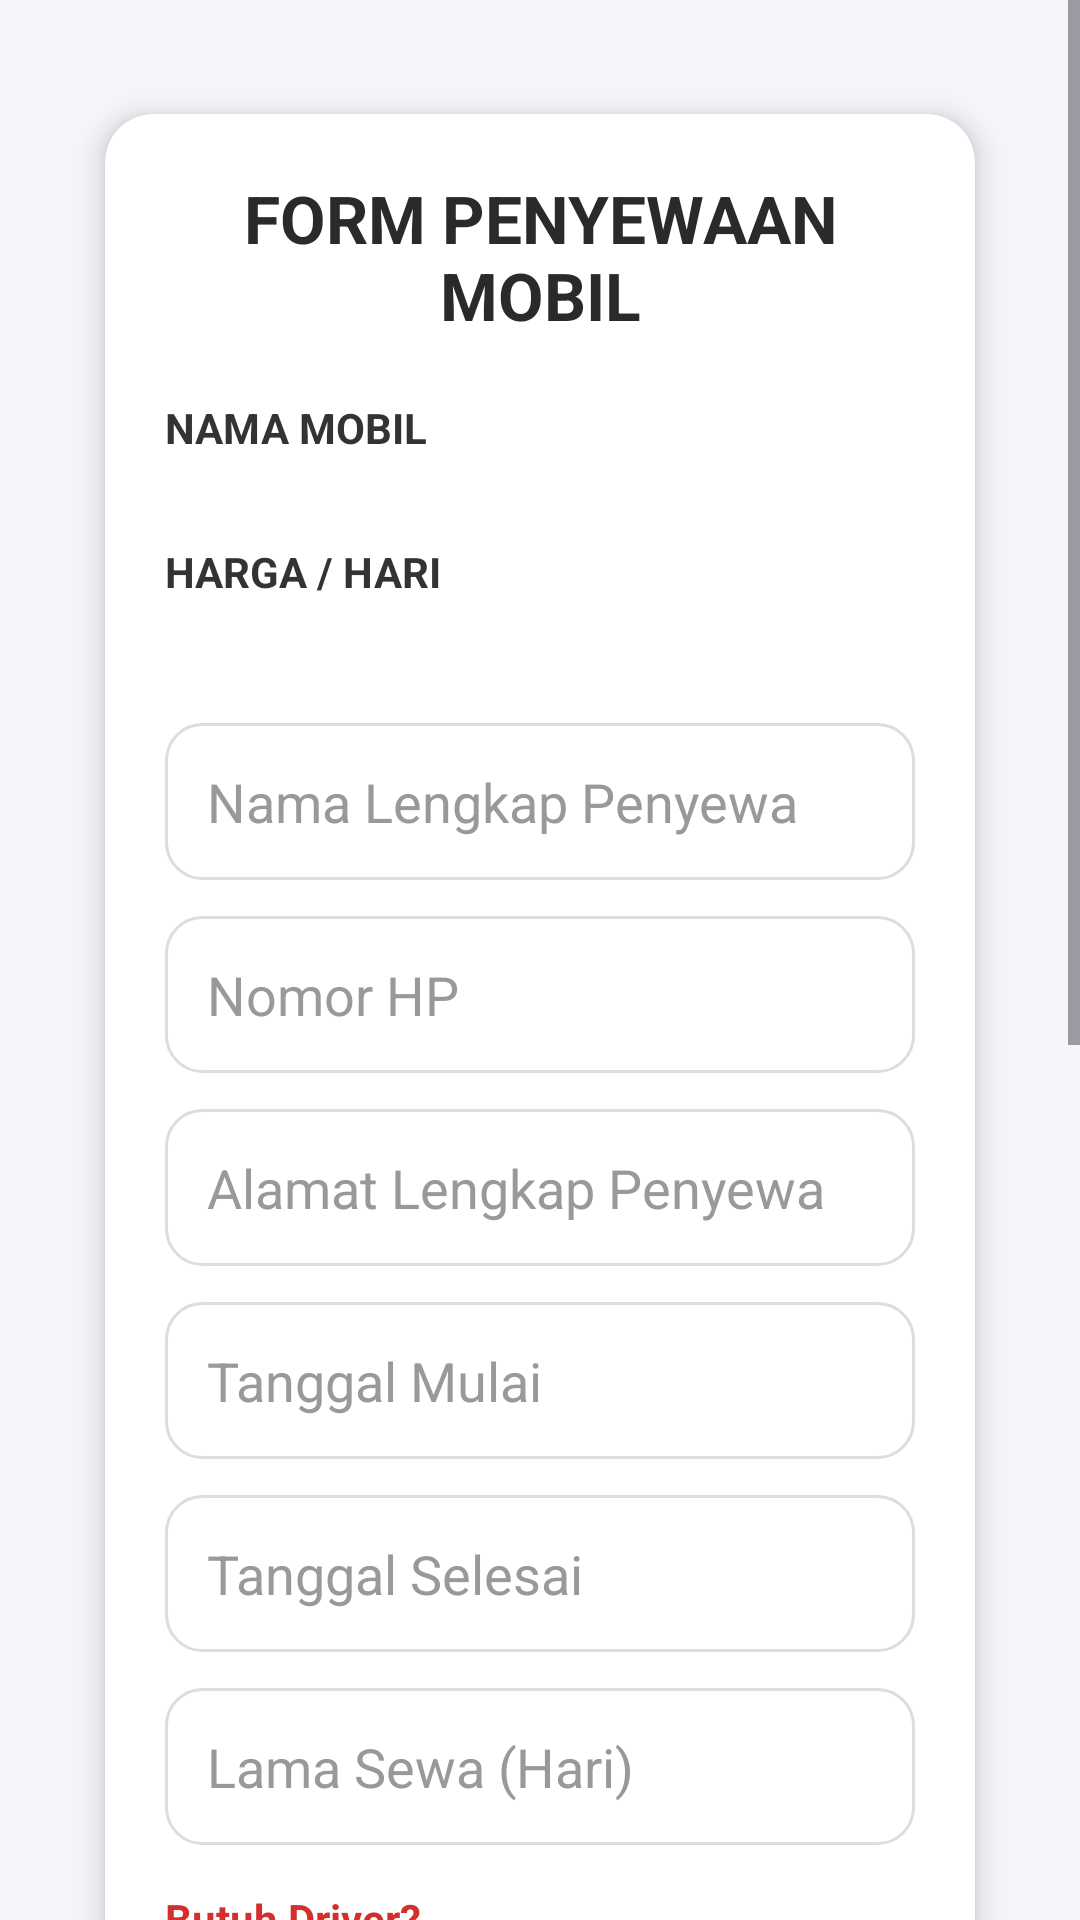

Layout XML and referenced resources for this Android screen:
<!-- AndroidManifest.xml: application theme Theme.RentalMobilPNM -->
<!-- res/layout/activity_rental_form.xml -->
<?xml version="1.0" encoding="utf-8"?>
<ScrollView xmlns:android="http://schemas.android.com/apk/res/android"
    xmlns:app="http://schemas.android.com/apk/res-auto"
    android:layout_width="match_parent"
    android:layout_height="match_parent"
    android:background="#F5F6FA"
    android:fillViewport="true">

    <LinearLayout
        android:layout_width="match_parent"
        android:layout_height="wrap_content"
        android:orientation="vertical"
        android:padding="16dp">

        <androidx.cardview.widget.CardView
            android:layout_width="match_parent"
            android:layout_height="wrap_content"
            android:layout_margin="8dp"
            app:cardElevation="6dp"
            app:cardCornerRadius="16dp"
            app:cardUseCompatPadding="true">

            <LinearLayout
                android:layout_width="match_parent"
                android:layout_height="wrap_content"
                android:orientation="vertical"
                android:padding="20dp">

                
                <TextView
                    android:id="@+id/txtTitle"
                    android:layout_width="match_parent"
                    android:layout_height="wrap_content"
                    android:gravity="center"
                    android:paddingBottom="20dp"
                    android:text="FORM PENYEWAAN MOBIL"
                    android:textColor="#2A2A2A"
                    android:textSize="22sp"
                    android:textStyle="bold" />

                
                
                <TextView
                    android:text="NAMA MOBIL"
                    android:textColor="#333"
                    android:textStyle="bold"
                    android:layout_width="wrap_content"
                    android:layout_height="wrap_content" />

                <TextView
                    android:id="@+id/txtCarName"
                    android:layout_width="match_parent"
                    android:layout_height="wrap_content"
                    android:textColor="#555"
                    android:paddingBottom="10dp" />

                
                <TextView
                    android:text="HARGA / HARI"
                    android:textColor="#333"
                    android:textStyle="bold"
                    android:layout_width="wrap_content"
                    android:layout_height="wrap_content" />

                <TextView
                    android:id="@+id/txtPrice"
                    android:layout_width="match_parent"
                    android:layout_height="wrap_content"
                    android:textColor="#555"
                    android:paddingBottom="10dp" />

                
                <EditText
                    android:id="@+id/etName"
                    android:layout_width="match_parent"
                    android:layout_height="wrap_content"
                    android:layout_marginTop="12dp"
                    android:background="@drawable/rounded_input"
                    android:hint="Nama Lengkap Penyewa"
                    android:padding="14dp"
                    android:textColor="#222"
                    android:textColorHint="#999" />

                <EditText
                    android:id="@+id/etPhone"
                    android:layout_width="match_parent"
                    android:layout_height="wrap_content"
                    android:layout_marginTop="12dp"
                    android:background="@drawable/rounded_input"
                    android:hint="Nomor HP"
                    android:inputType="phone"
                    android:padding="14dp"
                    android:textColor="#222"
                    android:textColorHint="#999" />

                <EditText
                    android:id="@+id/etAddress"
                    android:layout_width="match_parent"
                    android:layout_height="wrap_content"
                    android:layout_marginTop="12dp"
                    android:background="@drawable/rounded_input"
                    android:hint="Alamat Lengkap Penyewa"
                    android:padding="14dp"
                    android:textColor="#222"
                    android:textColorHint="#999" />

                <EditText
                    android:id="@+id/etStartDate"
                    android:layout_width="match_parent"
                    android:layout_height="wrap_content"
                    android:layout_marginTop="12dp"
                    android:background="@drawable/rounded_input"
                    android:focusable="false"
                    android:hint="Tanggal Mulai"
                    android:padding="14dp"
                    android:textColor="#222"
                    android:textColorHint="#999" />

                <EditText
                    android:id="@+id/etEndDate"
                    android:layout_width="match_parent"
                    android:layout_height="wrap_content"
                    android:layout_marginTop="12dp"
                    android:background="@drawable/rounded_input"
                    android:focusable="false"
                    android:hint="Tanggal Selesai"
                    android:padding="14dp"
                    android:textColor="#222"
                    android:textColorHint="#999" />

                <EditText
                    android:id="@+id/etDays"
                    android:layout_width="match_parent"
                    android:layout_height="wrap_content"
                    android:layout_marginTop="12dp"
                    android:background="@drawable/rounded_input"
                    android:hint="Lama Sewa (Hari)"
                    android:inputType="number"
                    android:padding="14dp"
                    android:textColor="#222"
                    android:textColorHint="#999" />

                
                <TextView
                    android:layout_width="wrap_content"
                    android:layout_height="wrap_content"
                    android:layout_marginTop="15dp"
                    android:text="Butuh Driver?"
                    android:textColor="#D32F2F"
                    android:textStyle="bold" />

                <Spinner
                    android:id="@+id/spDriver"
                    android:layout_width="match_parent"
                    android:layout_height="wrap_content"
                    android:layout_marginTop="8dp" />

                <EditText
                    android:id="@+id/etDeliveryAddress"
                    android:layout_width="match_parent"
                    android:layout_height="wrap_content"
                    android:layout_marginTop="12dp"
                    android:background="@drawable/rounded_input"
                    android:hint="Alamat Pengiriman Mobil (Wajib jika pakai driver)"
                    android:padding="14dp"
                    android:textColor="#222"
                    android:textColorHint="#999" />

                <EditText
                    android:id="@+id/etPickupAddress"
                    android:layout_width="match_parent"
                    android:layout_height="wrap_content"
                    android:layout_marginTop="12dp"
                    android:background="@drawable/rounded_input"
                    android:hint="Alamat Penjemputan (Opsional)"
                    android:padding="14dp"
                    android:textColor="#222"
                    android:textColorHint="#999" />

                <EditText
                    android:id="@+id/etNotes"
                    android:layout_width="match_parent"
                    android:layout_height="wrap_content"
                    android:layout_marginTop="12dp"
                    android:background="@drawable/rounded_input"
                    android:hint="Catatan Tambahan (Opsional)"
                    android:padding="14dp"
                    android:textColor="#222"
                    android:textColorHint="#999" />

                
                <Button
                    android:id="@+id/btnCalculate"
                    android:layout_width="match_parent"
                    android:layout_height="wrap_content"
                    android:layout_marginTop="20dp"
                    android:backgroundTint="#D32F2F"
                    android:padding="12dp"
                    android:text="Hitung Total"
                    android:textColor="#FFFFFF" />

                <TextView
                    android:id="@+id/txtTotal"
                    android:layout_width="match_parent"
                    android:layout_height="wrap_content"
                    android:layout_marginTop="15dp"
                    android:text="Total: -"
                    android:textColor="#2A2A2A"
                    android:textSize="18sp"
                    android:textStyle="bold" />

                
                <Button
                    android:id="@+id/btnConfirm"
                    android:layout_width="match_parent"
                    android:layout_height="wrap_content"
                    android:layout_marginTop="25dp"
                    android:backgroundTint="#D32F2F"
                    android:padding="12dp"
                    android:text="Konfirmasi Pesanan"
                    android:textColor="#FFFFFF" />

            </LinearLayout>
        </androidx.cardview.widget.CardView>

    </LinearLayout>
</ScrollView>
<!-- resources referenced by this layout -->
<resources>
  <!-- drawable rounded_input (drawable) -->
  <?xml version="1.0" encoding="utf-8"?>
  <shape xmlns:android="http://schemas.android.com/apk/res/android"
      android:shape="rectangle">
  
      <solid android:color="#FFFFFF"/>
  
      <corners android:radius="12dp"/>
  
      <stroke
          android:width="1dp"
          android:color="#DDDDDD"/>
  
      <padding
          android:left="12dp"
          android:top="10dp"
          android:right="12dp"
          android:bottom="10dp"/>
  </shape>
  <style name="Theme.RentalMobilPNM" parent="Base.Theme.RentalMobilPNM" />
  <style name="Base.Theme.RentalMobilPNM" parent="Theme.Material3.DayNight.NoActionBar">
          
          
      </style>
</resources>
